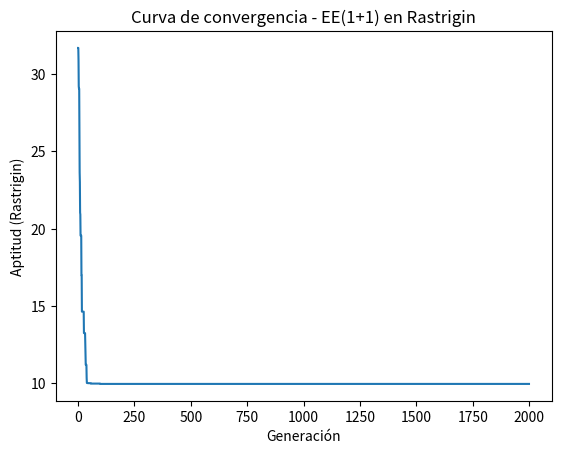

Here is the Python script that generated this plot:
import numpy as np
import matplotlib.pyplot as plt

class EE1mas1:
    def __init__(self, fitness_fn, dim, lim_min, lim_max, sigma, generaciones, seed=None):
        self.fitness_fn = fitness_fn
        self.dim = dim
        self.lim_min = lim_min
        self.lim_max = lim_max
        self.sigma = sigma
        self.generaciones = generaciones
        self.padre = None
        self.aptitud_padre = None
        self.historial = []
        self.rng = np.random.default_rng(seed)

    def inicializar(self):
        self.padre = self.rng.uniform(self.lim_min, self.lim_max, size = self.dim) 
        self.aptitud_padre = self.fitness_fn(self.padre)

    def mutar(self, x):
        ruido = self.rng.normal(0,self.sigma, size = self.dim)
        hijo = x + ruido
        hijo = np.clip(hijo, self.lim_min, self.lim_max)
        return hijo

    def ejecutar(self):
        self.inicializar()
        for i in range(self.generaciones):
            hijo = self.mutar(self.padre)
            aptitud_hijo = self.fitness_fn(hijo)
            if aptitud_hijo <= self.aptitud_padre:
                self.padre = hijo
                self.aptitud_padre = aptitud_hijo
            self.historial.append(self.aptitud_padre)
        return self.padre, self.aptitud_padre, self.historial

def rastrigin(x, A = 10):
    n = len(x)
    return A*n + np.sum(x**2-A*np.cos(2*np.pi*x))

ee_rastrigin = EE1mas1(
    fitness_fn = rastrigin,
    dim = 2,
    lim_min = -5.12,
    lim_max = 5.12,
    sigma = 0.05,
    generaciones = 2000,
    seed = 42
)

class Lanzamiento:
    def __init__(self, g = 9.81, x_muro = 40, h_muro = 15, x_blanco = 80, theta_min = 10, theta_max = 80, v_min = 5, v_max = 50):
        self.g = g
        self.x_muro = x_muro
        self.h_muro = h_muro
        self.x_blanco = x_blanco
        self.theta_min = theta_min
        self.theta_max = theta_max
        self.v_min = v_min
        self.v_max = v_max

    def altura_en(self, x_pos, theta, v):
        theta_rad = np.deg2rad(theta)
        vx = v*np.cos(theta_rad)
        vy = v*np.sin(theta_rad)
        t = x_pos/vx
        y = vy*t - 0.5*self.g*t**2
        return y
    
    def alcance(self, theta, v):
        theta_rad = np.deg2rad(theta)
        R = v**2 * np.sin(2*theta_rad)/self.g
        return R





# MAIN
mejor_x, mejor_aptitud, historial = ee_rastrigin.ejecutar()
print("Mejor x encontrado: ", mejor_x)
print("Mejor aptitud:", mejor_aptitud) 

plt.plot(historial)
plt.xlabel("Generación")
plt.ylabel("Aptitud (Rastrigin)")
plt.title("Curva de convergencia - EE(1+1) en Rastrigin")
plt.show()
# IRONEDIT:1788652309:ux23ii012:c7e36d285414478935da4f2891dd33457e22e9b82a0bf2de50c652a5700ed12a
